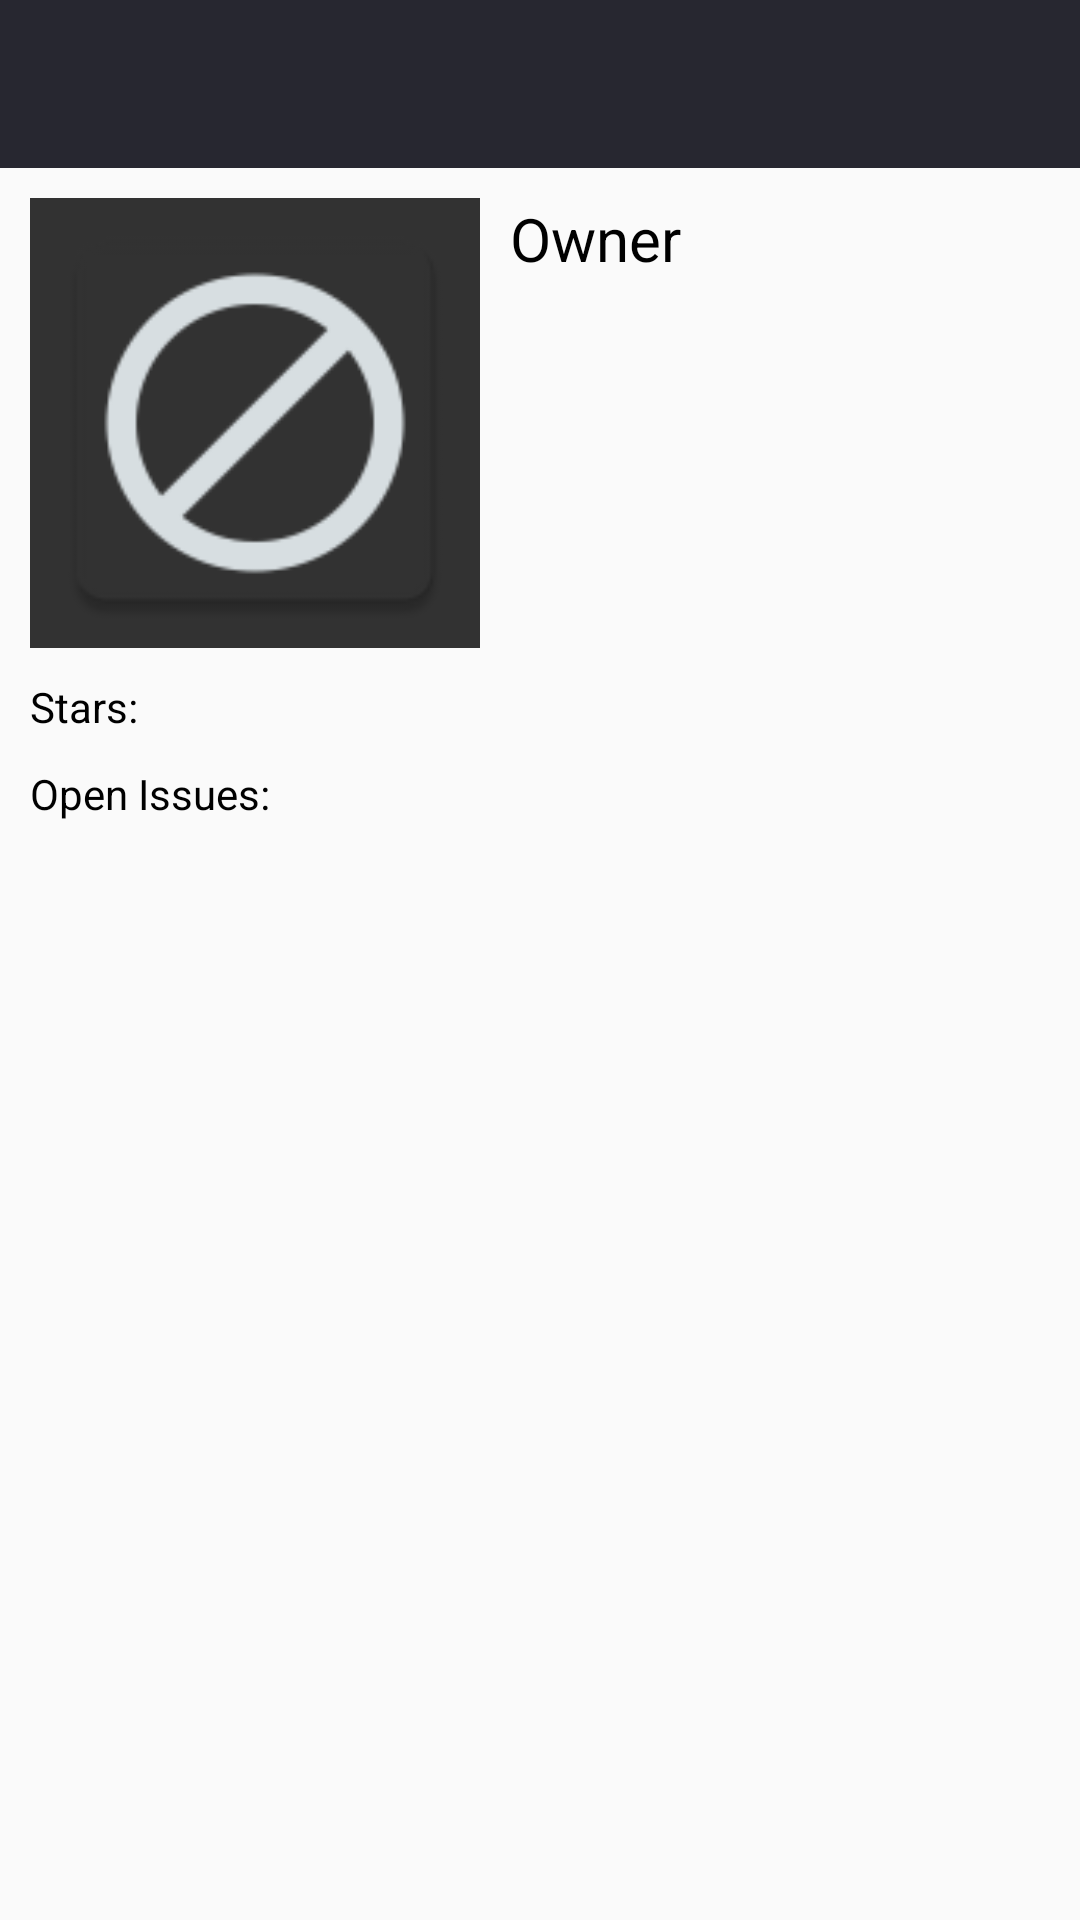

Produce the Android XML layout that renders to this screen, including the resource entries it uses.
<!-- AndroidManifest.xml: application theme AppTheme -->
<!-- res/layout/activity_detail.xml -->
<?xml version="1.0" encoding="utf-8"?>
<androidx.constraintlayout.widget.ConstraintLayout xmlns:android="http://schemas.android.com/apk/res/android"
    xmlns:app="http://schemas.android.com/apk/res-auto"
    xmlns:tools="http://schemas.android.com/tools"
    android:layout_width="match_parent"
    android:layout_height="match_parent"
    tools:context=".ui.activity.DetailActivity">

    <androidx.appcompat.widget.Toolbar
        android:id="@+id/toolbar"
        android:layout_width="match_parent"
        android:layout_height="?attr/actionBarSize"
        android:background="@color/colorPrimary"
        app:layout_constraintBottom_toTopOf="@id/iv_avatar"
        app:layout_constraintTop_toTopOf="parent"
        app:navigationIcon="@drawable/ic_arrow_back" />

    <ImageView
        android:id="@+id/iv_avatar"
        android:layout_width="150dp"
        android:layout_height="150dp"
        android:layout_margin="10dp"
        android:background="@color/color_dark_gray"
        android:scaleType="fitCenter"
        android:src="@mipmap/ic_no_avatar"
        app:layout_constraintStart_toStartOf="parent"
        app:layout_constraintTop_toBottomOf="@id/toolbar" />

    <TextView
        android:id="@+id/tv_username"
        android:layout_width="wrap_content"
        android:layout_height="wrap_content"
        android:textColor="@color/colorSecondaryText"
        android:layout_margin="10dp"
        android:text="@string/label_owner"
        app:layout_constraintStart_toEndOf="@id/iv_avatar"
        app:layout_constraintTop_toBottomOf="@id/toolbar"
        android:textSize="20sp"/>

    <TextView
        android:id="@+id/tv_star"
        android:layout_width="wrap_content"
        android:layout_height="wrap_content"
        android:layout_margin="10dp"
        android:text="@string/label_stars"
        app:layout_constraintStart_toStartOf="parent"
        app:layout_constraintTop_toBottomOf="@id/iv_avatar"
        android:textColor="@color/colorSecondaryText"/>

    <TextView
        android:id="@+id/tv_star_count"
        android:layout_width="wrap_content"
        android:layout_height="wrap_content"
        android:layout_margin="10dp"
        app:layout_constraintStart_toEndOf="@id/tv_star"
        app:layout_constraintTop_toBottomOf="@id/iv_avatar"
        tools:text="0"
        android:textColor="@color/colorAccent"/>

    <TextView
        android:id="@+id/tv_issues"
        android:layout_width="wrap_content"
        android:layout_height="wrap_content"
        android:layout_margin="10dp"
        android:text="@string/label_open_issues"
        app:layout_constraintStart_toStartOf="parent"
        app:layout_constraintTop_toBottomOf="@id/tv_star"
        android:textColor="@color/colorSecondaryText"/>

    <TextView
        android:id="@+id/tv_issues_count"
        android:layout_width="wrap_content"
        android:layout_height="wrap_content"
        android:layout_margin="10dp"
        app:layout_constraintStart_toEndOf="@id/tv_issues"
        app:layout_constraintTop_toBottomOf="@id/tv_star_count"
        tools:text="0"
        android:textColor="@color/colorAccent"/>

</androidx.constraintlayout.widget.ConstraintLayout>
<!-- resources referenced by this layout -->
<resources>
  <color name="colorAccent">#1eb980</color>
  <color name="colorPrimary">#272730</color>
  <color name="colorSecondaryText">#000000</color>
  <color name="color_dark_gray">#323232</color>
  <!-- mipmap ic_no_avatar: png bitmap (mipmap-hdpi, 1852 bytes) -->
  <string name="label_open_issues">Open Issues:</string>
  <string name="label_owner">Owner</string>
  <string name="label_stars">Stars:</string>
  <style name="AppTheme" parent="Theme.AppCompat.Light.NoActionBar">
          
          <item name="colorPrimary">@color/colorPrimary</item>
          <item name="colorPrimaryDark">@color/colorPrimaryDark</item>
          <item name="colorAccent">@color/colorAccent</item>
          <item name="android:textColorPrimary">@color/colorPrimaryText</item>
  
      </style>
  <color name="colorPrimaryDark">#000007</color>
  <color name="colorPrimaryText">#ffffff</color>
</resources>
